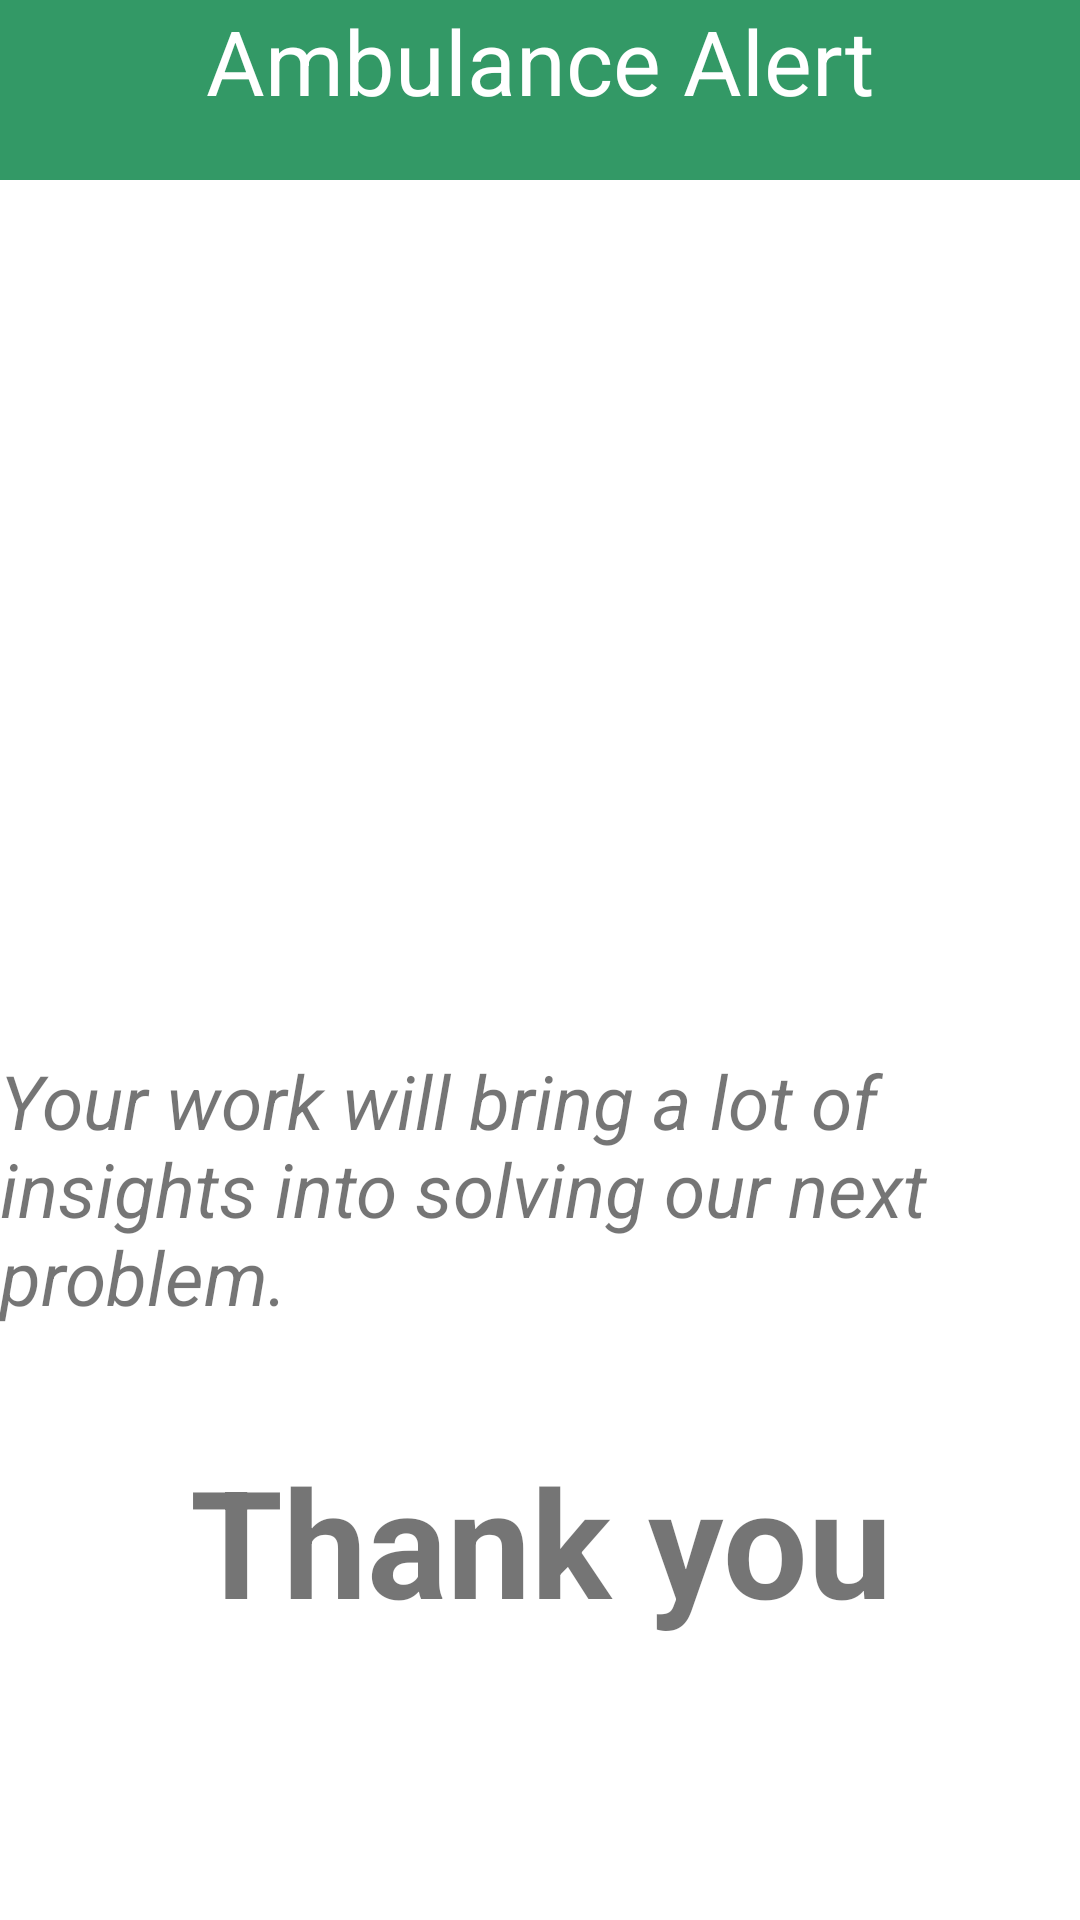

Produce the Android XML layout that renders to this screen, including the resource entries it uses.
<!-- AndroidManifest.xml: application theme Theme.AmbulanceAlert -->
<!-- res/layout/message.xml -->
<?xml version="1.0" encoding="utf-8"?>
<RelativeLayout xmlns:android="http://schemas.android.com/apk/res/android"
    android:layout_width="match_parent"
    android:layout_height="match_parent">
    <TextView
        android:id="@+id/title1"
        android:layout_width="match_parent"
        android:layout_height="60dp"
        android:text="Ambulance Alert"
        android:textSize="30dp"
        android:textColor="#ffffff"
        android:background="#339966"
        android:gravity="center_horizontal"/>

    <TextView
        android:id="@+id/logo1"
        android:layout_marginTop="30dp"
        android:layout_width="200dp"
        android:layout_height="200dp"
        android:layout_below="@+id/title1"
        android:layout_marginLeft="90dp"
        android:background="@drawable/ic_ambulance_svgrepo_com"/>

    <TextView
        android:layout_width="match_parent"
        android:layout_height="wrap_content"
        android:layout_below="@+id/logo1"
        android:layout_marginTop="60dp"
        android:textStyle="italic"
        android:text="Your work will bring a lot of insights into solving our next problem."
        android:textSize="25dp"/>

    <TextView
        android:layout_width="match_parent"
        android:layout_height="wrap_content"
        android:gravity="center_horizontal"
        android:text="Thank you"
        android:textSize="50dp"
        android:layout_below="@+id/logo1"
        android:layout_marginTop="190dp"
        android:textStyle="bold"/>



</RelativeLayout>
<!-- resources referenced by this layout -->
<resources>
  <style name="Theme.AmbulanceAlert" parent="Theme.MaterialComponents.DayNight.DarkActionBar">
          
          <item name="colorPrimary">@color/purple_500</item>
          <item name="colorPrimaryVariant">@color/purple_700</item>
          <item name="colorOnPrimary">@color/white</item>
          
          <item name="colorSecondary">@color/teal_200</item>
          <item name="colorSecondaryVariant">@color/teal_700</item>
          <item name="colorOnSecondary">@color/black</item>
          
          <item name="android:statusBarColor" tools:targetApi="l">?attr/colorPrimaryVariant</item>
          
      </style>
  <!-- not gathered from this repository: default colours our renderer supplied (Android Studio template values) -->
  <color name="purple_500">#FF6200EE</color>
  <color name="purple_700">#FF3700B3</color>
  <color name="teal_200">#FF03DAC5</color>
  <color name="teal_700">#FF018786</color>
  <color name="black">#FF000000</color>
  <color name="white">#FFFFFFFF</color>
</resources>
